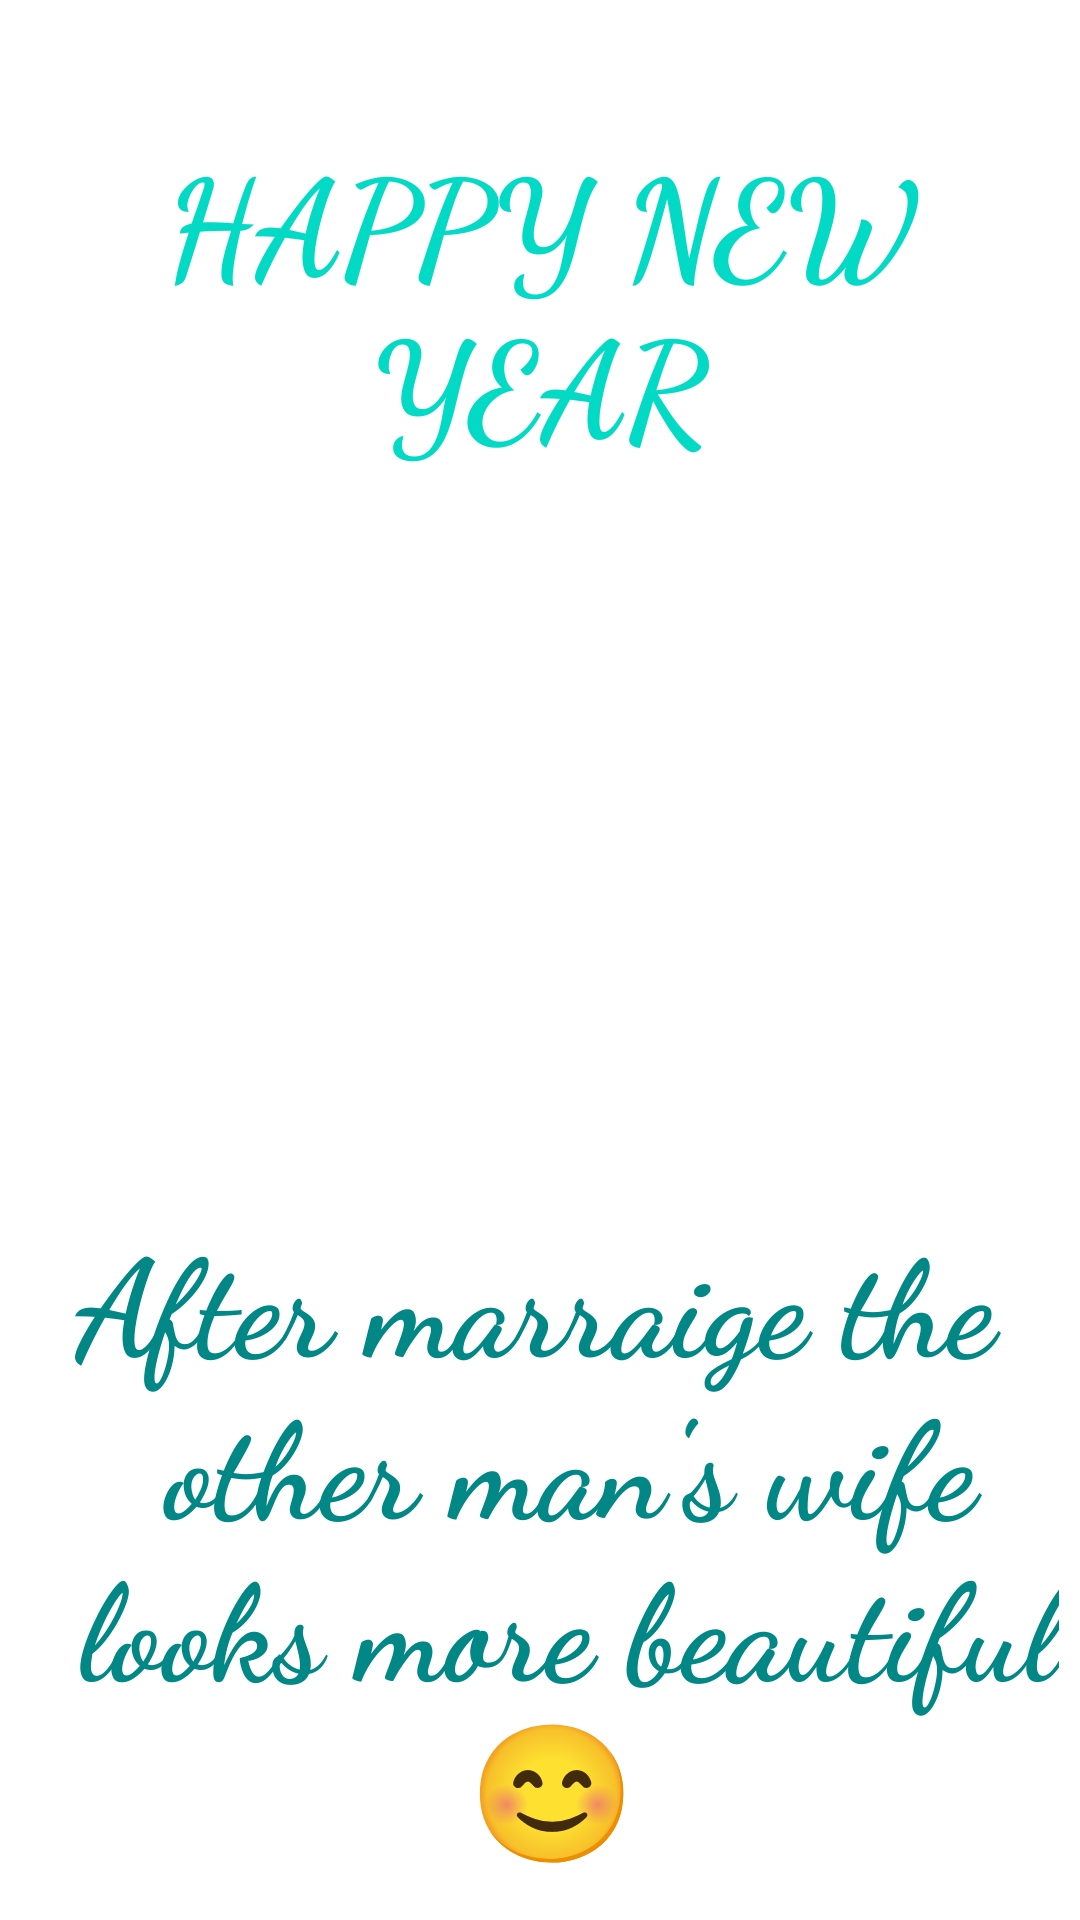

Layout XML and referenced resources for this Android screen:
<!-- AndroidManifest.xml: application theme Theme.WishBirthday -->
<!-- res/layout/activity_new_year_greeting.xml -->
<?xml version="1.0" encoding="utf-8"?>
<androidx.constraintlayout.widget.ConstraintLayout xmlns:android="http://schemas.android.com/apk/res/android"
    xmlns:app="http://schemas.android.com/apk/res-auto"
    xmlns:tools="http://schemas.android.com/tools"
    android:layout_width="match_parent"
    android:layout_height="match_parent"
    tools:context=".NewYearGreeting">

    <ImageView
        android:layout_width="match_parent"
        android:layout_height="match_parent"
        android:scaleType="centerCrop"
        android:src="@drawable/new1"
        />

    <TextView
        android:id="@+id/greet1"
        android:layout_width="wrap_content"
        android:layout_height="wrap_content"
        android:text="@string/happy_new_year"
        android:textAlignment="center"
        android:gravity="center_horizontal"
        app:layout_constraintBottom_toBottomOf="parent"
        app:layout_constraintEnd_toEndOf="parent"
        app:layout_constraintStart_toStartOf="parent"
        app:layout_constraintTop_toTopOf="parent"
        app:layout_constraintVertical_bias="0.08"
        android:textSize="45sp"
        android:fontFamily="cursive"
        android:textColor="@color/design_default_color_secondary"
        android:textStyle="bold"/>

    <TextView
        android:id="@+id/greet2"
        android:layout_width="wrap_content"
        android:layout_height="wrap_content"
        android:fontFamily="cursive"
        android:gravity="center_horizontal"
        android:text="@string/after_marraige_the_n_other_man_s_wife_n_looks_more_beautiful_n"
        android:textAlignment="center"
        android:textColor="@color/design_default_color_secondary_variant"
        android:textSize="45sp"
        android:textStyle="bold"
        app:layout_constraintBottom_toBottomOf="parent"
        app:layout_constraintEnd_toEndOf="parent"
        app:layout_constraintHorizontal_bias="0.677"
        app:layout_constraintStart_toStartOf="parent"
        app:layout_constraintTop_toTopOf="parent"
        app:layout_constraintVertical_bias="0.968" />

</androidx.constraintlayout.widget.ConstraintLayout>
<!-- resources referenced by this layout -->
<resources>
  <string name="after_marraige_the_n_other_man_s_wife_n_looks_more_beautiful_n">After marraige the \n other man\'s wife\n looks more beautiful\n😊</string>
  <string name="happy_new_year">HAPPY NEW YEAR</string>
  <style name="Theme.WishBirthday" parent="Theme.MaterialComponents.DayNight.DarkActionBar">
          
          <item name="colorPrimary">@color/purple_500</item>
          <item name="colorPrimaryVariant">@color/purple_700</item>
          <item name="colorOnPrimary">@color/white</item>
          
          <item name="colorSecondary">@color/teal_200</item>
          <item name="colorSecondaryVariant">@color/teal_700</item>
          <item name="colorOnSecondary">@color/black</item>
          
          <item name="android:statusBarColor" tools:targetApi="l">?attr/colorPrimaryVariant</item>
          
      </style>
  <!-- not gathered from this repository: default colours our renderer supplied (Android Studio template values) -->
  <color name="purple_500">#FF6200EE</color>
  <color name="purple_700">#FF3700B3</color>
  <color name="teal_200">#FF03DAC5</color>
  <color name="teal_700">#FF018786</color>
  <color name="black">#FF000000</color>
  <color name="white">#FFFFFFFF</color>
</resources>
